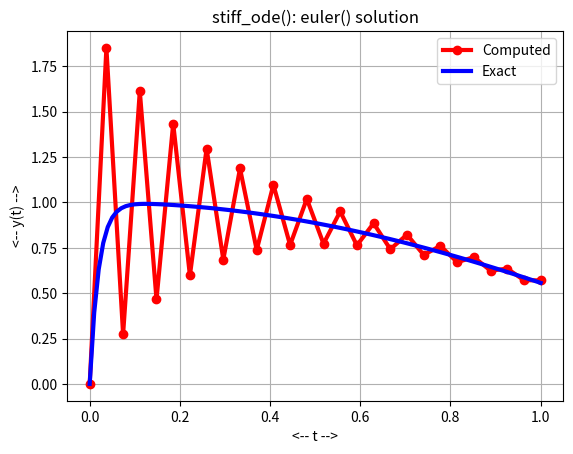
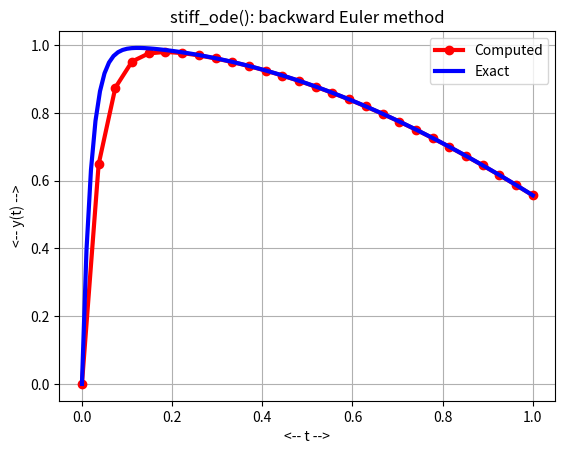
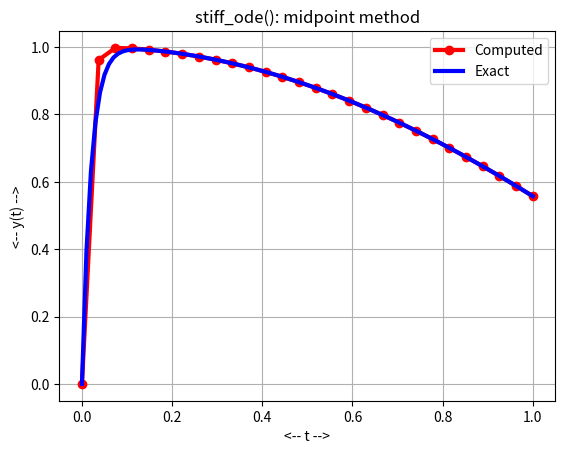
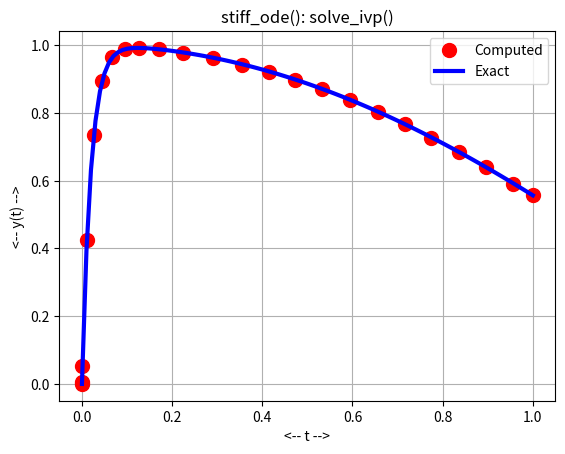

Python code for these plots, in order:
#! /usr/bin/env python3
#
def stiff_ode_test ( ):

#*****************************************************************************80
#
## stiff_ode_test() tests stiff_ode().
#
#  Licensing:
#
#    This code is distributed under the MIT license.
#
#  Modified:
#
#    25 April 2020
#
#  Author:
#
#    John Burkardt
#
  import numpy as np
  import platform

  print ( '' )
  print ( 'stiff_ode_test():' )
  print ( '  python version: ' + platform.python_version ( ) )
  print ( '  numpy version:  ' + np.version.version )
  print ( '  Solve stiff_ode().' )

  lamda, t0, y0, tstop = stiff_parameters ( )

  print ( '' )
  print ( '  parameters:' )
  print ( '    lamda = ', lamda )
  print ( '    t0    = ', t0 )
  print ( '    y0    = ', y0 )
  print ( '    tstop = ', tstop )

  n = 27
  stiff_euler_test ( n )

  n = 27
  stiff_euler_backward_test ( n )

  n = 27
  stiff_midpoint_test ( n )

  stiff_solve_ivp_test ( n )
#
#  Terminate.
#
  print ( '' )
  print ( 'stiff_ode_test():' )
  print ( '  Normal end of execution.' )

  return

def stiff_deriv ( t, y ):

#*****************************************************************************80
#
## stiff_deriv() evaluates the right hand side of stiff_ode().
#
#  Discussion:
#
#    y' = lamda * ( cos(t) - y )
#    y(t0) = y0
#
#  Licensing:
#
#    This code is distributed under the MIT license.
#
#  Modified:
#
#    06 April 2021
#
#  Author:
#
#    John Burkardt
#
#  Input:
#
#    real T, Y: the time and solution value.
#
#  Output:
#
#    real DYDT: the derivative value.
#
  import numpy as np

  lamda, t0, y0, tstop = stiff_parameters ( )

  dydt = lamda * ( np.cos ( t ) - y )

  return dydt

def stiff_euler ( n ):

#*****************************************************************************80
#
## stiff_euler() uses the Euler method on stiff_ode().
#
#  Discussion:
#
#    y' = lamda * ( cos(t) - y )
#    y(t0) = y0
#
#  Licensing:
#
#    This code is distributed under the MIT license.
#
#  Modified:
#
#    06 April 2021
#
#  Author:
#
#    John Burkardt
#
#  Input:
#
#    integer N: the number of steps.
#
#  Output:
#
#    real T(N+1), Y(N+1): the times and estimated solutions.
#
  import numpy as np

  t = np.zeros ( n + 1 )
  y = np.zeros ( n + 1 )

  lamda, t0, y0, tstop = stiff_parameters ( )

  dt = ( tstop - t0 ) / n

  t[0] = t0
  y[0] = y0

  for i in range ( 0, n ):
    t[i+1] = t[i] + dt
    y[i+1] = y[i] + dt * lamda * ( np.cos ( t[i] ) - y[i] )

  return t, y

def stiff_euler_test ( n ):

#*****************************************************************************80
#
## stiff_euler_test() solves stiff_ode() using euler().
#
#  Licensing:
#
#    This code is distributed under the MIT license.
#
#  Modified:
#
#    06 April 2021
#
#  Author:
#
#    John Burkardt
#
#  Input:
#
#    integer N: the number of steps to take.
#
  import matplotlib.pyplot as plt
  import numpy as np

  print ( '' )
  print ( 'stiff_euler_test():' )
  print ( '  Solve stiff_ode() using the Euler method.' )

  t1, y1 = stiff_euler ( n )

  t0 = 0.0
  tstop = 1.0

  t2 = np.linspace ( t0, tstop, 101 )
  y2 = stiff_exact ( t2 )

  plt.plot ( t1, y1, 'r-o', linewidth = 3, label = 'Computed' )
  plt.plot ( t2, y2, 'b-', linewidth = 3, label = 'Exact' )
  plt.grid ( True )
  plt.xlabel ( '<-- t -->' )
  plt.ylabel ( '<-- y(t) -->' )
  plt.title ( 'stiff_ode(): euler() solution' )
  plt.legend ( )
  filename = 'stiff_euler.png'
  plt.savefig ( filename )
  print ( '  Graphics saved as "%s"' % ( filename ) )
  plt.show ( block = False )
  plt.close ( )

  return

def stiff_euler_backward ( n ):

#*****************************************************************************80
#
## stiff_euler_backward() uses the backward Euler method on stiff_ode().
#
#  Discussion:
#
#    y' = lamda * ( cos(t) - y )
#    y(t0) = y0
#
#  Licensing:
#
#    This code is distributed under the MIT license.
#
#  Modified:
#
#    06 April 2021
#
#  Author:
#
#    John Burkardt
#
#  Input:
#
#    integer N: the number of steps.
#
#  Output:
#
#    real T(N+1), Y(N+1): the times and estimated solutions.
#
  import numpy as np

  t = np.zeros ( n + 1 )
  y = np.zeros ( n + 1 )

  lamda, t0, y0, tstop = stiff_parameters ( )

  dt = ( tstop - t0 ) / n

  t[0] = t0
  y[0] = y0

  for i in range ( 0, n ):
    t[i+1] = t[i] + dt
    y[i+1] = ( y[i] + dt * lamda * np.cos ( t[i+1] ) ) / ( 1.0 + lamda * dt )

  return t, y

def stiff_euler_backward_test ( n ):

#*****************************************************************************80
#
## stiff_euler_backward_test() solves stiff_ode() using stiff_euler_backward().
#
#  Licensing:
#
#    This code is distributed under the MIT license.
#
#  Modified:
#
#    25 April 2020
#
#  Author:
#
#    John Burkardt
#
#  Input:
#
#    integer N: the number of steps to take.
#
  import matplotlib.pyplot as plt
  import numpy as np

  print ( '' )
  print ( 'stiff_backward_euler_test():' )
  print ( '  Solve stiff_ode() using the backward Euler method.' )

  t1, y1 = stiff_euler_backward ( n )

  t0 = 0.0
  tstop = 1.0

  t2 = np.linspace ( t0, tstop, 101 )
  y2 = stiff_exact ( t2 )

  plt.plot ( t1, y1, 'r-o', linewidth = 3, label = 'Computed' )
  plt.plot ( t2, y2, 'b-', linewidth = 3, label = 'Exact' )
  plt.grid ( True )
  plt.xlabel ( '<-- t -->' )
  plt.ylabel ( '<-- y(t) -->' )
  plt.title ( 'stiff_ode(): backward Euler method' )
  plt.legend ( )
  filename = 'stiff_euler_backward.png'
  plt.savefig ( filename )
  print ( '  Graphics saved as "%s"' % ( filename ) )
  plt.show ( block = False )
  plt.close ( )

  return

def stiff_exact ( t ):

#*****************************************************************************80
#
## stiff_exact() evaluates the exact solution of stiff_ode().
#
#  Discussion:
#
#    y' = lamda * ( cos(t) - y )
#    y(t0) = y0
#
#  Licensing:
#
#    This code is distributed under the MIT license.
#
#  Modified:
#
#    06 April 2021
#
#  Author:
#
#    John Burkardt
#
#  Input:
#
#    real T(:): the evaluation times.
#
#  Output:
#
#    real Y(:): the exact solution values.
#
  import numpy as np

  lamda, t0, y0, tstop = stiff_parameters ( )

  value = lamda * \
    ( np.sin ( t ) + lamda * np.cos(t) - lamda * np.exp ( - lamda * t ) ) \
    / ( lamda**2 + 1.0 )

  return value

def stiff_midpoint ( n ):

#*****************************************************************************80
#
## stiff_midpoint() uses the midpoint method on stiff_ode().
#
#  Discussion:
#
#    y' = lamda * ( cos(t) - y )
#    y(t0) = y0
#
#  Licensing:
#
#    This code is distributed under the MIT license.
#
#  Modified:
#
#    25 April 2020
#
#  Author:
#
#    John Burkardt
#
#  Input:
#
#    integer N: the number of steps.
#
#  Output:
#
#    real T(N+1), Y(N+1): the times and estimated solutions.
#
  import numpy as np

  t = np.zeros ( n + 1 )
  y = np.zeros ( n + 1 )

  lamda, t0, y0, tstop = stiff_parameters ( )

  dt = ( tstop - t0 ) / n

  t[0] = t0
  y[0] = y0

  for i in range ( 0, n ):
    t[i+1] = t[i] + dt
    y[i+1] = \
      ( \
        y[i] + lamda * 0.5 * dt * ( \
                                    np.cos ( t[i] ) - y[i] + np.cos ( t[i+1] ) \
                                  ) \
      ) \
      / ( 1.0 + lamda * 0.5 * dt )

  return t, y

def stiff_midpoint_test ( n ):

#*****************************************************************************80
#
## stiff_midpoint_test() solves stiff_ode() using stiff_midpoint().
#
#  Licensing:
#
#    This code is distributed under the MIT license.
#
#  Modified:
#
#    06 April 2021
#
#  Author:
#
#    John Burkardt
#
#  Input:
#
#    integer N: the number of steps to take.
#
  import matplotlib.pyplot as plt
  import numpy as np

  print ( '' )
  print ( 'stiff_midpoint_test():' )
  print ( '  Solve stiff_ode() using midpoint().' )

  t1, y1 = stiff_midpoint ( n )

  t0 = 0.0
  tstop = 1.0

  t2 = np.linspace ( t0, tstop, 101 )
  y2 = stiff_exact ( t2 )

  plt.plot ( t1, y1, 'r-o', linewidth = 3, label = 'Computed' )
  plt.plot ( t2, y2, 'b-', linewidth = 3, label = 'Exact' )
  plt.grid ( True )
  plt.xlabel ( '<-- t -->' )
  plt.ylabel ( '<-- y(t) -->' )
  plt.title ( 'stiff_ode(): midpoint method' )
  plt.legend ( )
  filename = 'stiff_midpoint.png'
  plt.savefig ( filename )
  print ( '  Graphics saved as "%s"' % ( filename ) )
  plt.show ( block = False )
  plt.close ( )

  return

def stiff_solve_ivp_test ( n ):

#*****************************************************************************80
#
## stiff_solve_ivp_test() solves stiff_ode() using solve_ivp().
#
#  Licensing:
#
#    This code is distributed under the MIT license.
#
#  Modified:
#
#    19 February 2023
#
#  Author:
#
#    John Burkardt
#
  from scipy.integrate import solve_ivp
  import matplotlib.pyplot as plt
  import numpy as np

  print ( '' )
  print ( 'stiff_solve_ivp_test():' )
  print ( '  Solve stiff_ode() using solve_ivp().' )

  lamda, t0, y0, tstop = stiff_parameters ( )

  tspan = np.array ( [ t0, tstop ] )
  t = np.linspace ( t0, tstop, 28 )

# sol = solve_ivp ( stiff_deriv, tspan, [ y0 ], t_eval = t )
  sol = solve_ivp ( stiff_deriv, tspan, [ y0 ] )

  t2 = np.linspace ( t0, tstop, 101 )
  y2 = stiff_exact ( t2 )

  plt.plot ( sol.t, sol.y[0], 'ro', markersize = 10, label = 'Computed' )
# plt.plot ( t, sol.y[0], 'ro', markersize = 10, label = 'Computed' )
  plt.plot ( t2, y2, 'b-', linewidth = 3, label = 'Exact' )
  plt.grid ( True )
  plt.xlabel ( '<-- t -->' )
  plt.ylabel ( '<-- y(t) -->' )
  plt.title ( 'stiff_ode(): solve_ivp()' )
  plt.legend ( )
  filename = 'stiff_solve_ivp.png'
  plt.savefig ( filename )
  print ( '  Graphics saved as "%s"' % ( filename ) )
  plt.show ( block = False )
  plt.close ( )

  return

def stiff_parameters ( lamda_user = None, t0_user = None, y0_user = None, 
  tstop_user = None ):

#*****************************************************************************80
#
## stiff_parameters() returns parameters for stiff_ode().
#
#  Discussion:
#
#    This function keeps track of the current default values for the variables.
#    If the user calls with no arguments, the defaults are returned.
#    The user may instead call with one or more arguments, in which case
#    these values will replace the old defaults.
#
#    Thanks to Detelina Stoyanova who tracked down this method for creating,
#    modifying, and reading "persistent" or "static" variables in Python.
#
#  Licensing:
#
#    This code is distributed under the MIT license.
#
#  Modified:
#
#    03 August 2022
#
#  Author:
#
#    John Burkardt
#
#  Input:
#
#    real LAMDA_USER, a parameter.
#
#    real T0_USER: the initial time.
#
#    real Y0_USER: the initial condition.
#
#    real TSTOP_USER: the final time.
#
#  Output:
#
#    real LAMDA, a parameter.
#
#    real T0: the initial time.
#
#    real Y0: the initial condition.
#
#    real TSTOP: the final time.
#

#
#  Initialize the default values.
#
  if not ( hasattr ( stiff_parameters, "lamda_default" ) ):
    stiff_parameters.lamda_default = 50.0

  if not ( hasattr ( stiff_parameters, "t0_default" ) ):
    stiff_parameters.t0_default = 0.0

  if not ( hasattr ( stiff_parameters, "y0_default" ) ):
    stiff_parameters.y0_default = 0.0

  if not ( hasattr ( stiff_parameters, "tstop_default" ) ):
    stiff_parameters.tstop_default = 1.0
#
#  Any user supplied value replaces the current default.
#
  if ( lamda_user is not None ):
    stiff_parameters.lamda_default = lamda_user

  if ( t0_user is not None ):
    stiff_parameters.t0_default = t0_user

  if ( y0_user is not None ):
    stiff_parameters.y0_default = y0_user

  if ( tstop_user is not None ):
    stiff_parameters.tstop_default = tstop_user
#
#  Return the current default values.
#
  lamda = stiff_parameters.lamda_default
  t0    = stiff_parameters.t0_default
  y0    = stiff_parameters.y0_default
  tstop = stiff_parameters.tstop_default

  return lamda, t0, y0, tstop

def timestamp ( ):

#*****************************************************************************80
#
## timestamp() prints the date as a timestamp.
#
#  Licensing:
#
#    This code is distributed under the MIT license. 
#
#  Modified:
#
#    21 August 2019
#
#  Author:
#
#    John Burkardt
#
  import time

  t = time.time ( )
  print ( time.ctime ( t ) )

  return

if ( __name__ == '__main__' ):
  timestamp ( )
  stiff_ode_test ( )
  timestamp ( )
